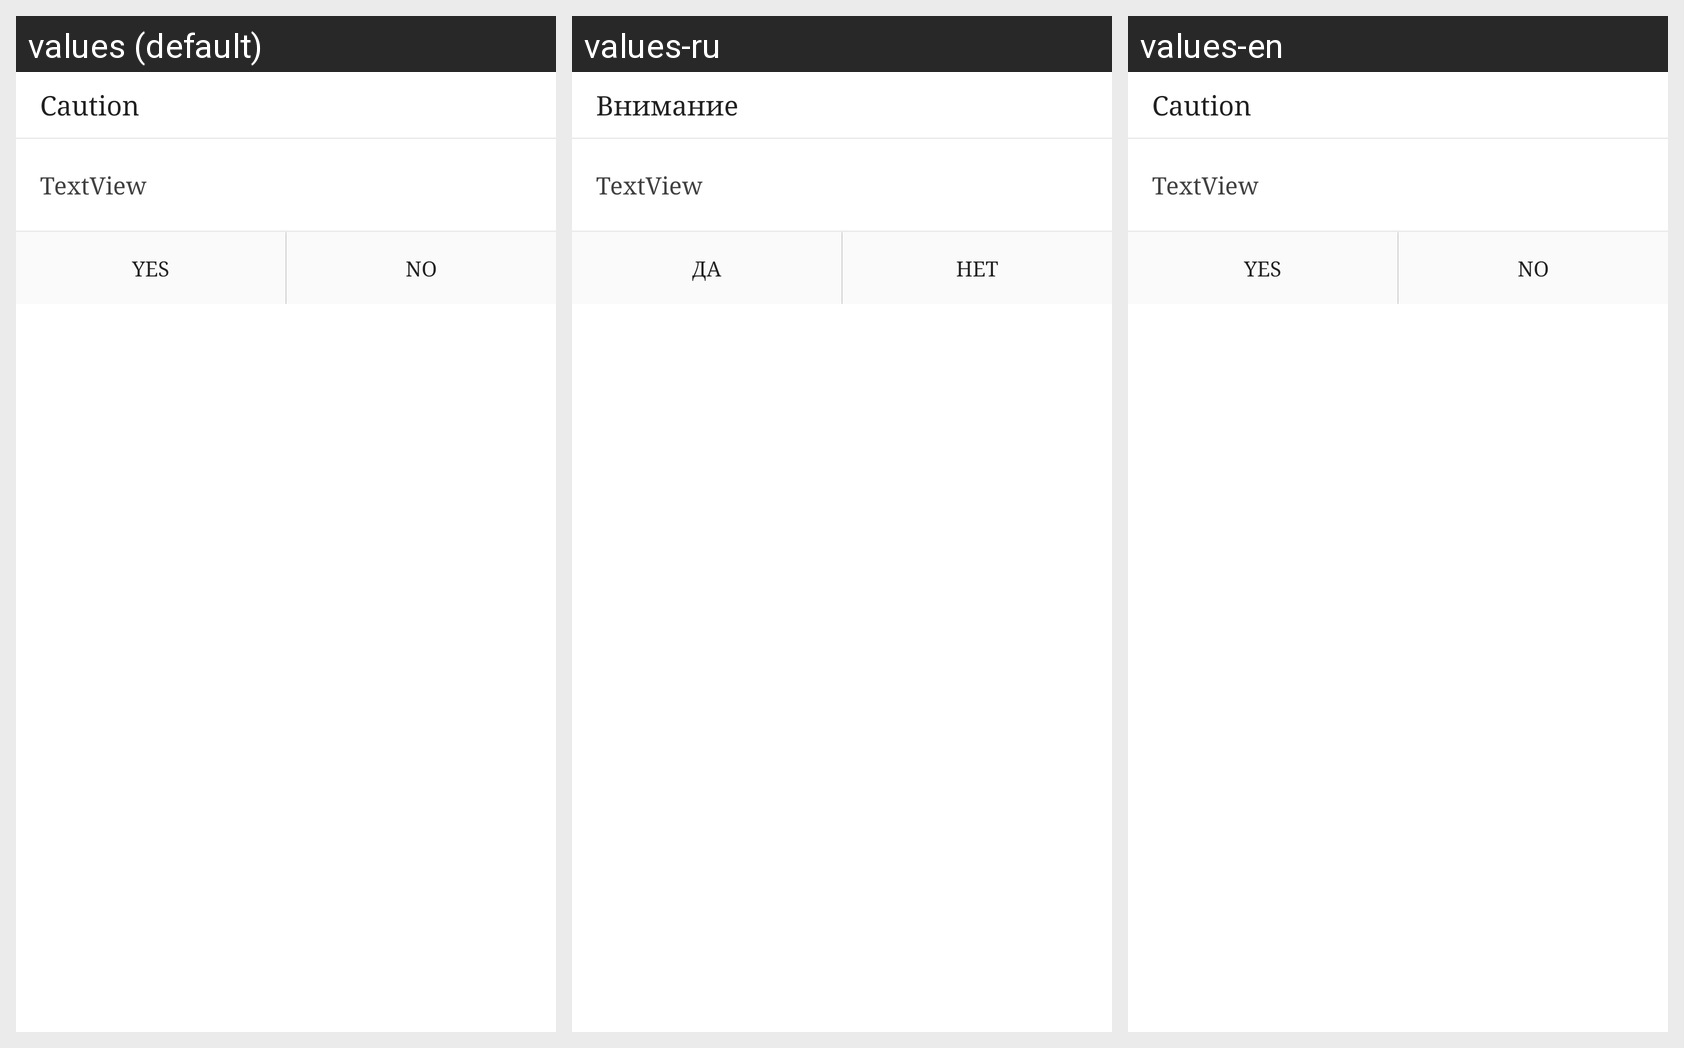

Locale-by-locale string values for the Android screen shown in this grid:
Android screen res/layout/warning_dialog.xml rendered under 3 locales, left to right: values (default), values-ru, values-en. Device: Nexus 5 (rendered at 1080×1920; each locale shown at half size, 540×960, under a caption strip naming it); theme AppTheme.
Strings drawn on this screen, with the default value and each locale's value (text and hints the layout hard-codes, and strings that could not be matched under every locale, appear in the picture but are not listed):

warning
  values: Caution
  values-ru: Внимание
  values-en: Caution

yes
  values: Yes
  values-ru: Да
  values-en: Yes

no
  values: No
  values-ru: Нет
  values-en: No
